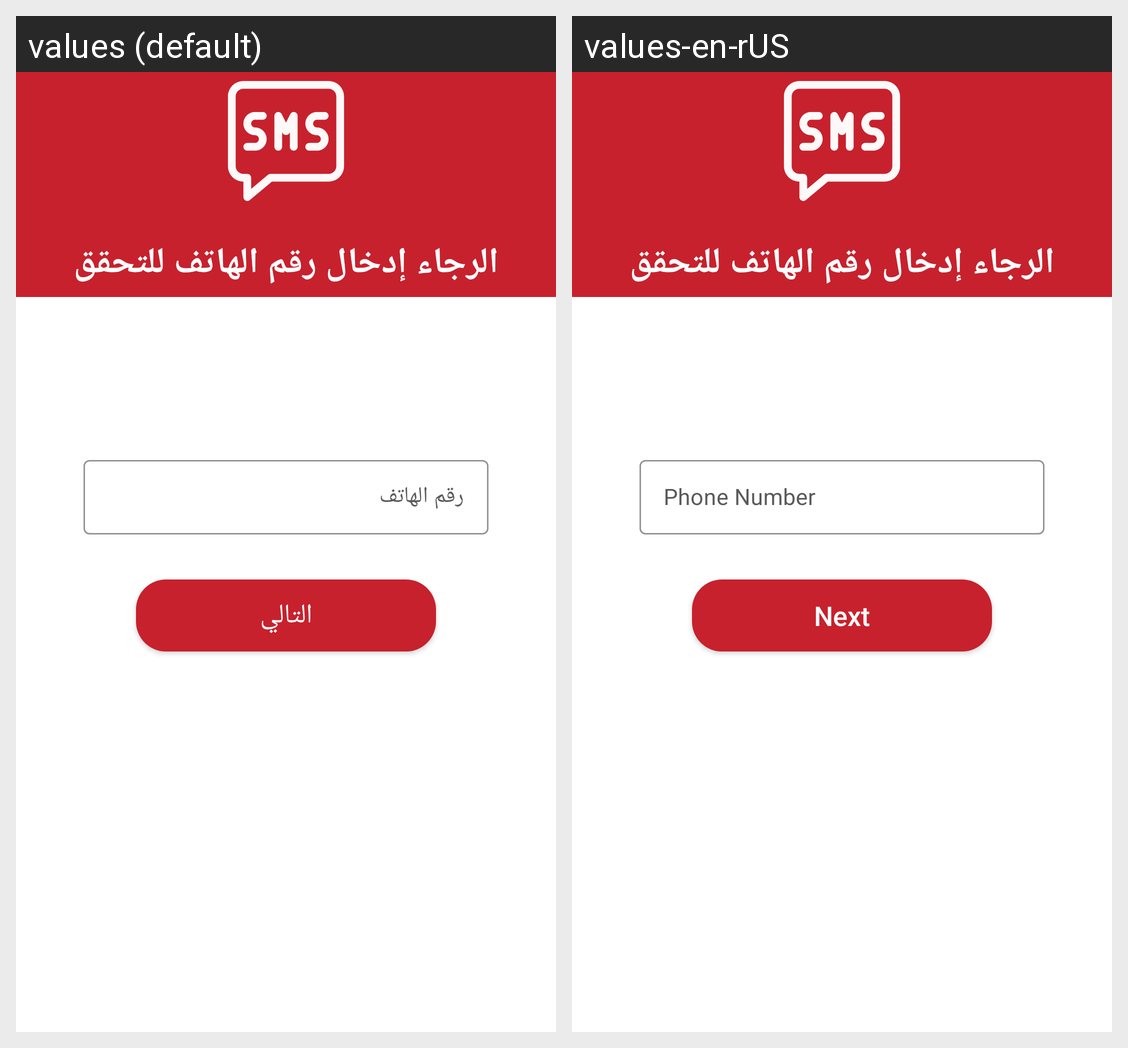

Strings drawn on this Android screen and how each of the app's shown locales translates them:
Android screen res/layout/activity_phone_number.xml rendered under 2 locales, left to right: values (default), values-en-rUS. Device: Nexus 5 (rendered at 1080×1920; each locale shown at half size, 540×960, under a caption strip naming it); theme AppThemeNoAction.
Strings drawn on this screen, with the default value and each locale's value (text and hints the layout hard-codes, and strings that could not be matched under every locale, appear in the picture but are not listed):

phone_verify
  values: الرجاء إدخال رقم الهاتف للتحقق
  values-en-rUS: الرجاء إدخال رقم الهاتف للتحقق  [not translated; the default value is used]

phone
  values: رقم الهاتف
  values-en-rUS: Phone Number

next
  values: التالي
  values-en-rUS: Next
